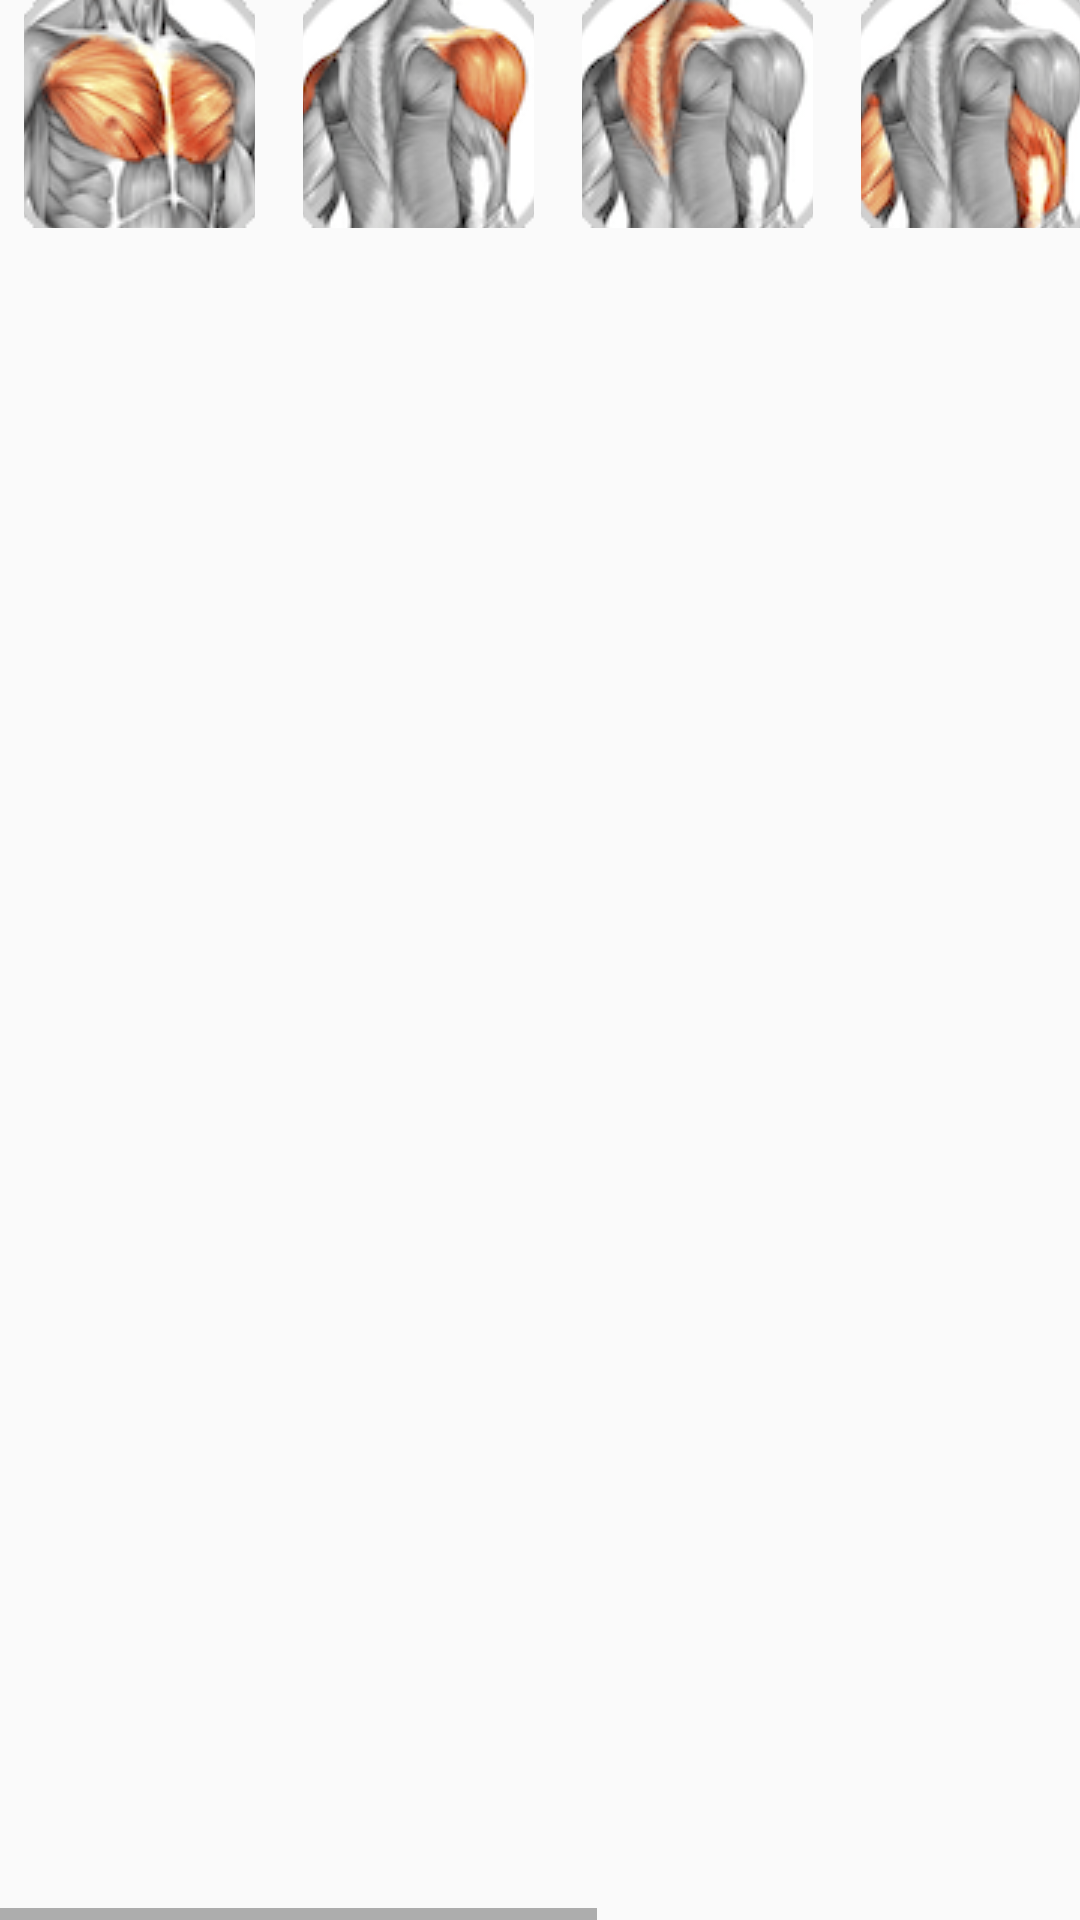

Produce the Android XML layout that renders to this screen, including the resource entries it uses.
<!-- AndroidManifest.xml: application theme AppTheme -->
<!-- res/layout/menu_frag.xml -->
<?xml version="1.0" encoding="utf-8"?>
<HorizontalScrollView xmlns:android="http://schemas.android.com/apk/res/android"
                      android:layout_width="match_parent"
                      android:layout_height="wrap_content">

<LinearLayout
                      android:layout_width="match_parent"
                      android:layout_height="wrap_content"
                      android:orientation="horizontal">

    <ImageButton
        android:layout_width="77dp"
        android:layout_height="76dp"
        android:layout_marginLeft="8dp"
        android:layout_marginRight="8dp"
        android:id="@+id/imageButton2"
        android:src="@drawable/g1"/>

    <ImageButton
        android:layout_width="77dp"
        android:layout_height="76dp"
        android:layout_marginLeft="8dp"
        android:layout_marginRight="8dp"
        android:id="@+id/imageButton3"
        android:src="@drawable/g9"/>

    <ImageButton
        android:layout_width="77dp"
        android:layout_height="76dp"
        android:id="@+id/imageButton4"
        android:layout_marginLeft="8dp"
        android:layout_marginRight="8dp"
        android:src="@drawable/g2"/>

    <ImageButton
        android:layout_width="77dp"
        android:layout_height="76dp"
        android:id="@+id/imageButton5"
        android:layout_marginLeft="8dp"
        android:layout_marginRight="8dp"
        android:src="@drawable/g4"/>

    <ImageButton
        android:layout_width="77dp"
        android:layout_height="76dp"
        android:id="@+id/imageButton6"
        android:layout_marginLeft="8dp"
        android:layout_marginRight="8dp"
        android:src="@drawable/g7"/>

    <ImageButton
        android:layout_width="77dp"
        android:layout_height="76dp"
        android:id="@+id/imageButton7"
        android:layout_marginLeft="8dp"
        android:layout_marginRight="8dp"
        android:src="@drawable/g5"/>

    <ImageButton
        android:layout_width="77dp"
        android:layout_height="76dp"
        android:layout_marginLeft="8dp"
        android:layout_marginRight="8dp"
        android:id="@+id/imageButton8"
        android:src="@drawable/g3"/>

</LinearLayout></HorizontalScrollView>
<!-- resources referenced by this layout -->
<resources>
  <!-- drawable g1: png bitmap (drawable, 8136 bytes) -->
  <!-- drawable g2: png bitmap (drawable, 7475 bytes) -->
  <!-- drawable g3: png bitmap (drawable, 7060 bytes) -->
  <!-- drawable g4: png bitmap (drawable, 7482 bytes) -->
  <!-- drawable g5: png bitmap (drawable, 7927 bytes) -->
  <!-- drawable g7: png bitmap (drawable, 7868 bytes) -->
  <!-- drawable g9: png bitmap (drawable, 7415 bytes) -->
  <style name="AppTheme" parent="Theme.AppCompat.Light.DarkActionBar">
          <item name="actionBarStyle">@style/MyActionBar</item>
      </style>
  <style name="MyActionBar" parent="@style/Widget.AppCompat.Light.ActionBar.Solid.Inverse">
          
          <item name="background">@color/actionbar_background</item>
      </style>
  <color name="actionbar_background">#FFD801</color>
</resources>
